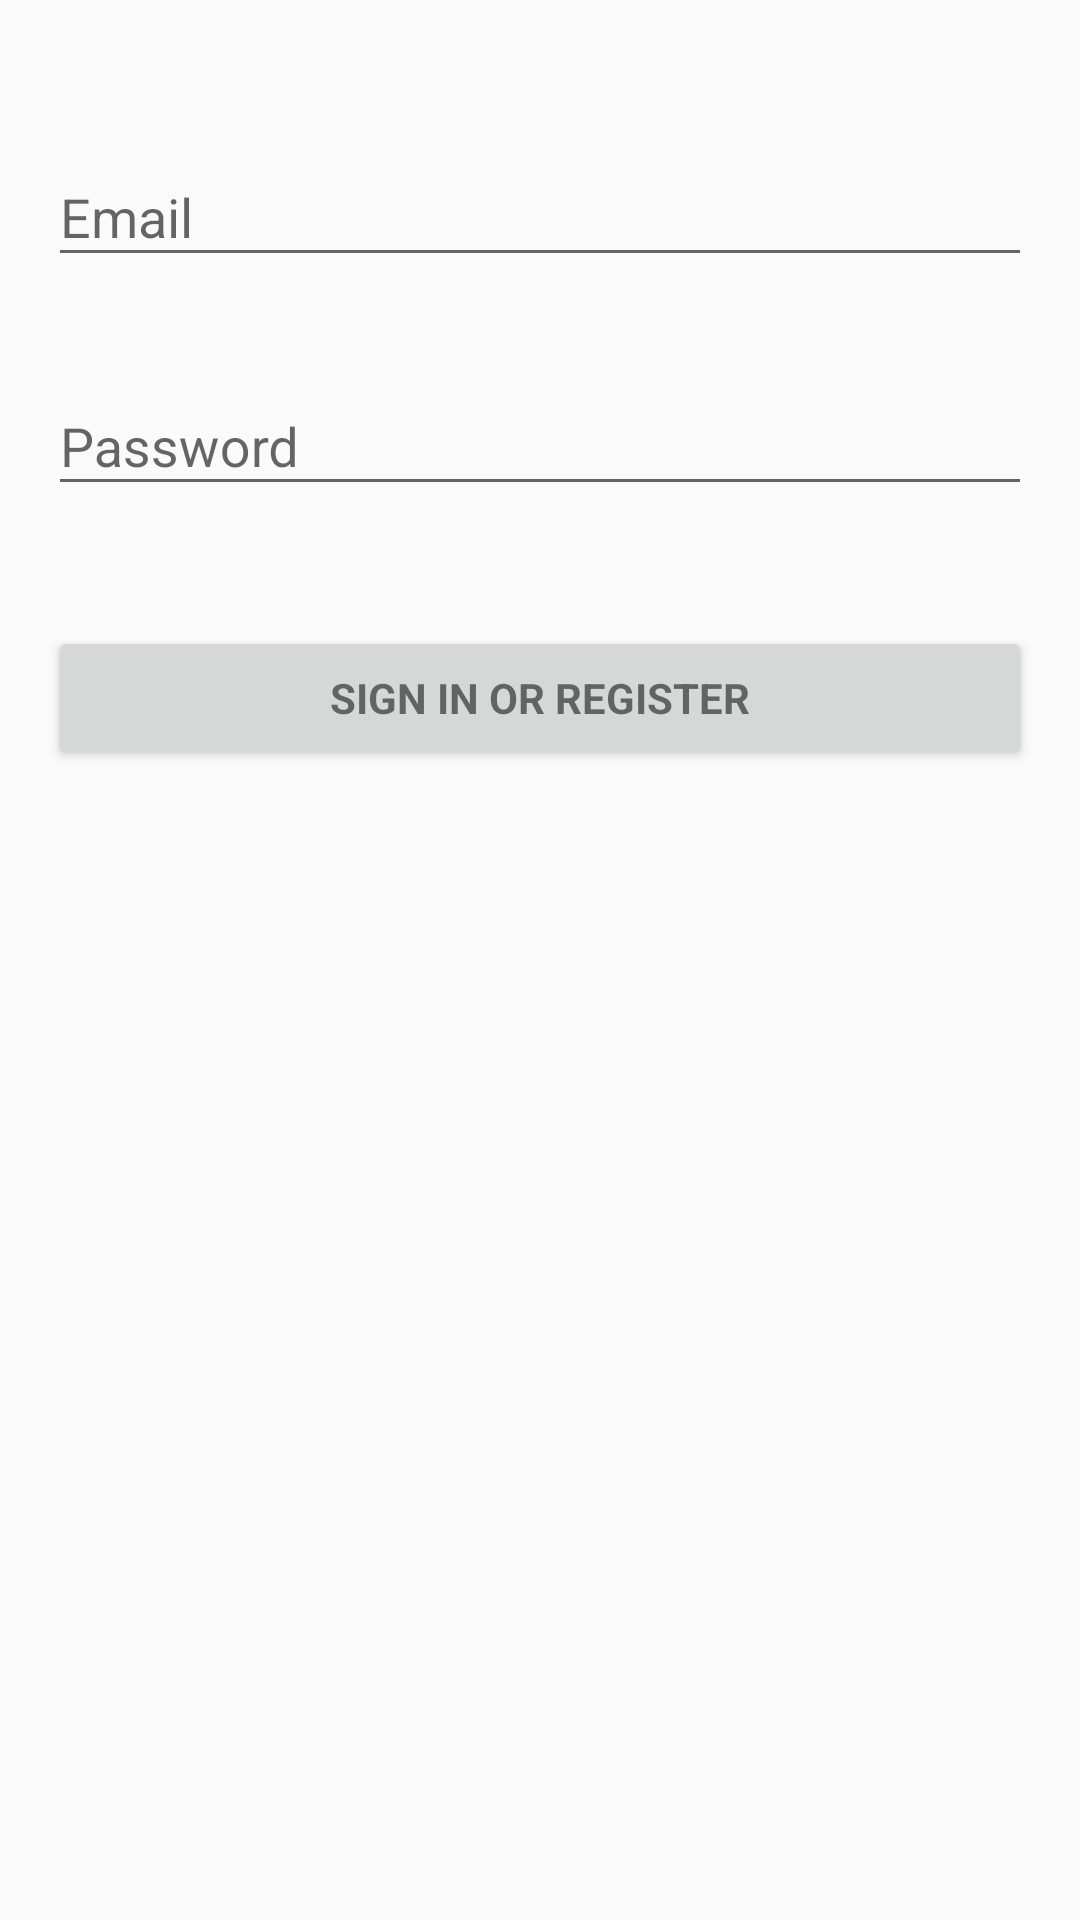

Android layout source for this screen:
<!-- AndroidManifest.xml: application theme AppTheme -->
<!-- res/layout/activity_login.xml -->
<?xml version="1.0" encoding="utf-8"?>
<LinearLayout xmlns:android="http://schemas.android.com/apk/res/android"
    xmlns:tools="http://schemas.android.com/tools"
    android:layout_width="match_parent"
    android:layout_height="match_parent"
    android:gravity="center_horizontal"
    android:orientation="vertical"
    android:paddingLeft="@dimen/activity_margin"
    android:paddingTop="@dimen/activity_margin"
    android:paddingRight="@dimen/activity_margin"
    android:paddingBottom="@dimen/activity_margin"
    tools:context=".LoginActivity">

    
    <ProgressBar
        android:id="@+id/login_progress"
        style="?android:attr/progressBarStyleLarge"
        android:layout_width="wrap_content"
        android:layout_height="wrap_content"
        android:layout_marginBottom="8dp"
        android:visibility="gone" />

    <ScrollView
        android:id="@+id/login_form"
        android:layout_width="match_parent"
        android:layout_height="match_parent"
        android:layout_marginTop="@dimen/margins">

        <LinearLayout
            android:id="@+id/email_login_form"
            android:layout_width="match_parent"
            android:layout_height="wrap_content"
            android:orientation="vertical">

            <android.support.design.widget.TextInputLayout
                android:layout_width="match_parent"
                android:layout_height="wrap_content"
                android:layout_marginBottom="@dimen/margins">

                <AutoCompleteTextView
                    android:id="@+id/email"
                    android:layout_width="match_parent"
                    android:layout_height="wrap_content"
                    android:hint="@string/prompt_email"
                    android:inputType="textEmailAddress"
                    android:maxLines="1"
                    android:singleLine="true" />

            </android.support.design.widget.TextInputLayout>

            <android.support.design.widget.TextInputLayout
                android:layout_width="match_parent"
                android:layout_height="wrap_content">

                <EditText
                    android:id="@+id/password"
                    android:layout_width="match_parent"
                    android:layout_height="wrap_content"
                    android:layout_marginBottom="@dimen/margins"
                    android:hint="@string/prompt_password"
                    android:imeActionId="6"
                    android:imeActionLabel="@string/action_sign_in_short"
                    android:imeOptions="actionUnspecified"
                    android:inputType="textPassword"
                    android:maxLines="1"
                    android:singleLine="true" />

            </android.support.design.widget.TextInputLayout>

            <Button
                android:id="@+id/email_sign_in_button"
                style="?android:textAppearanceSmall"
                android:layout_width="match_parent"
                android:layout_height="wrap_content"
                android:layout_marginTop="16dp"
                android:text="@string/action_sign_in"
                android:textStyle="bold" />

        </LinearLayout>
    </ScrollView>
</LinearLayout>
<!-- resources referenced by this layout -->
<resources>
  <dimen name="activity_margin">16dp</dimen>
  <dimen name="margins">24dp</dimen>
  <string name="action_sign_in">Sign in or register</string>
  <string name="action_sign_in_short">Sign in</string>
  <string name="prompt_email">Email</string>
  <string name="prompt_password">Password</string>
  <style name="AppTheme" parent="Theme.AppCompat.Light.DarkActionBar">
          
          <item name="colorPrimary">@color/colorPrimary</item>
          <item name="colorPrimaryDark">@color/colorPrimaryDark</item>
          <item name="colorAccent">@color/colorAccent</item>
      </style>
  <!-- not gathered from this repository: default colours our renderer supplied (Android Studio template values) -->
  <color name="colorPrimary">#FF6200EE</color>
  <color name="colorPrimaryDark">#FF3700B3</color>
  <color name="colorAccent">#FF03DAC5</color>
</resources>
